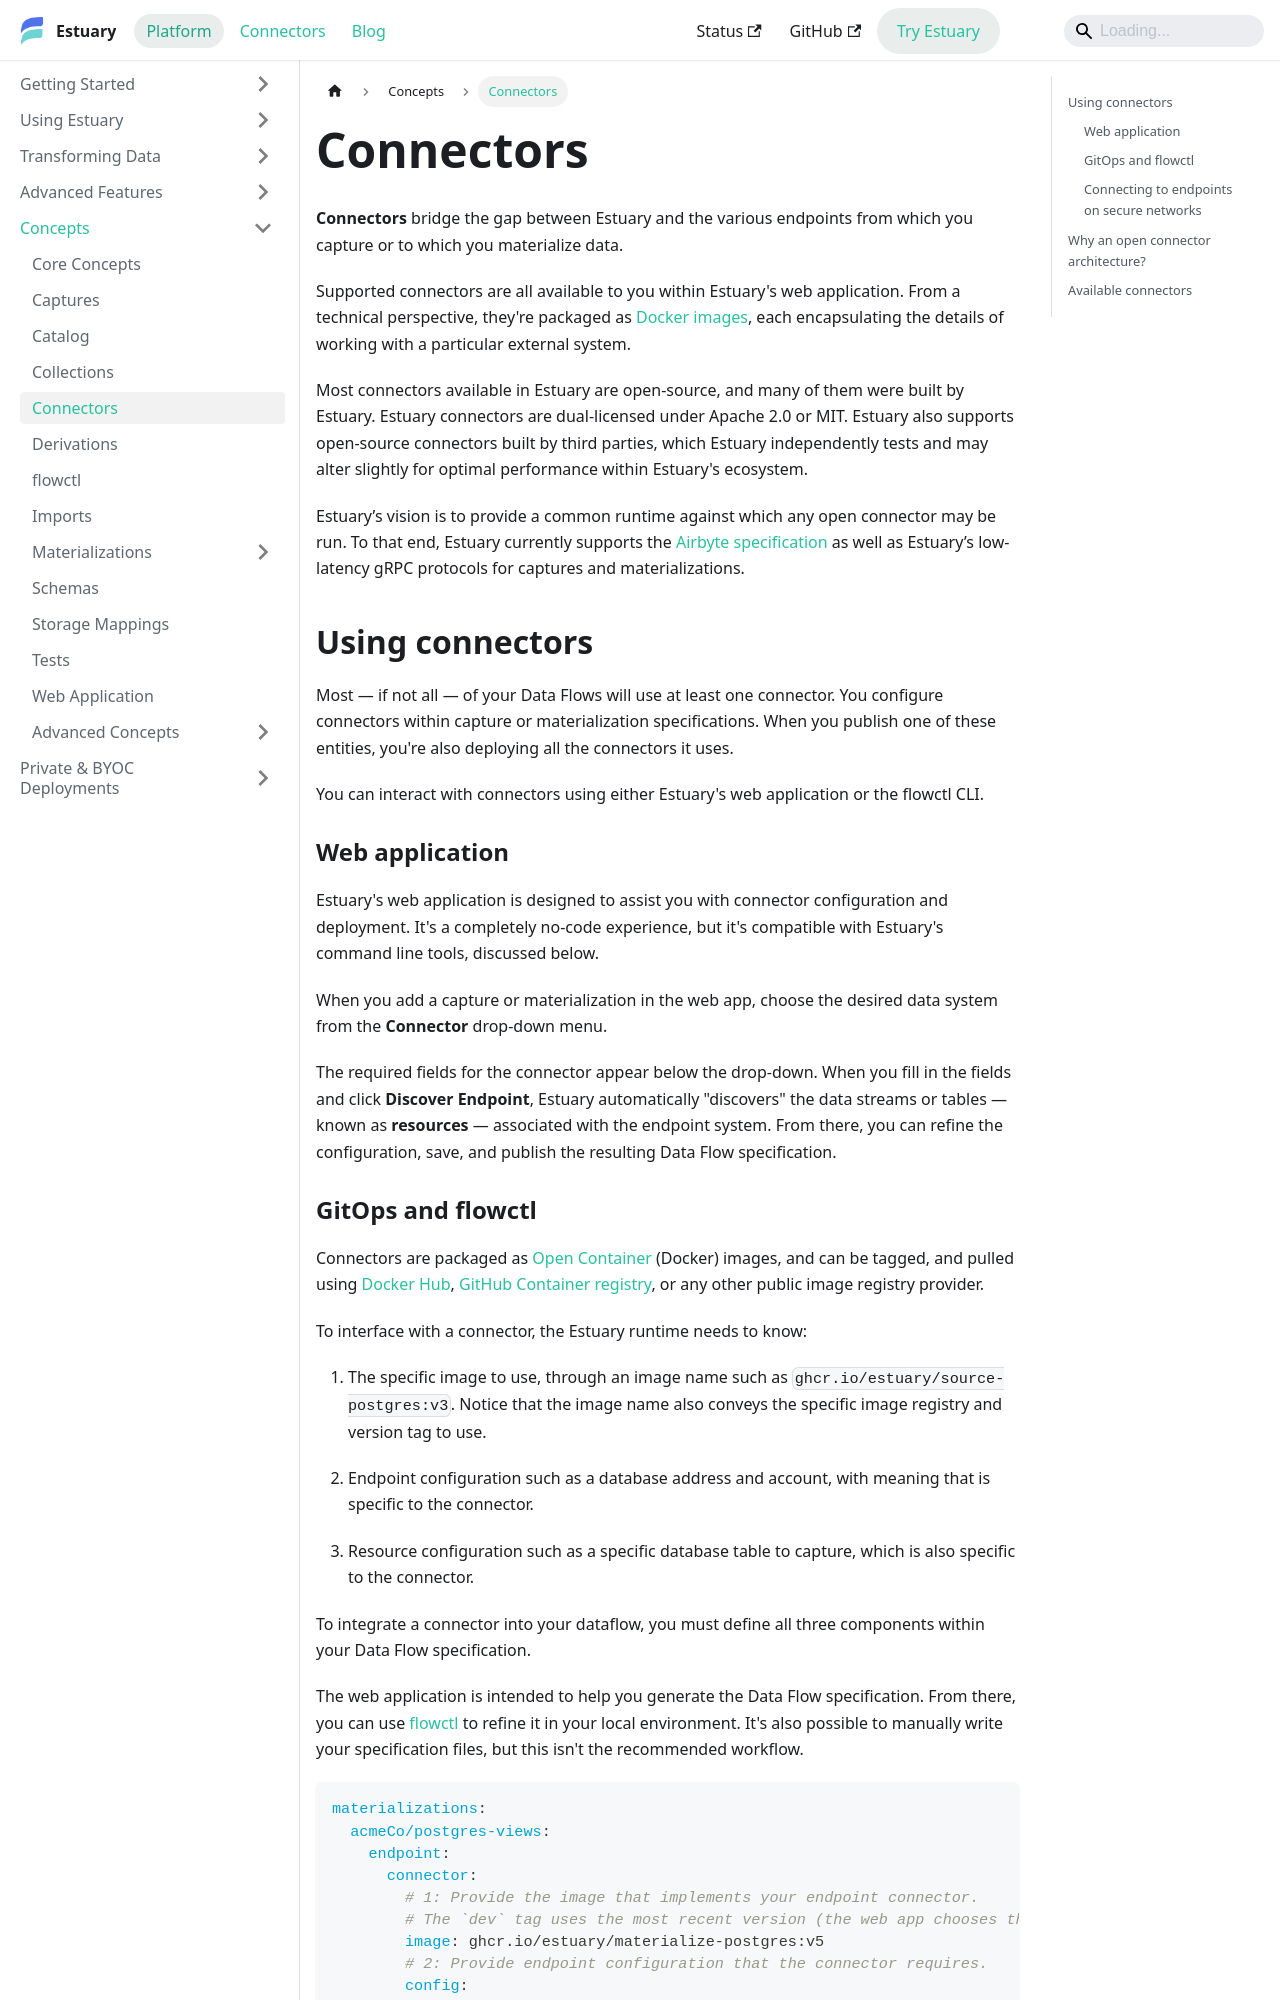

repository: estuary/flow · page: concepts/connectors/index.html · generator: docusaurus

---
sidebar_position: 4
description: Learn how Estuary connectors work for captures and materializations, including configuration, Docker images, flowctl, SSH tunneling, and open architecture.
---

import Tabs from '@theme/Tabs';
import TabItem from '@theme/TabItem';

# Connectors

**Connectors** bridge the gap between Estuary and
the various endpoints from which you capture or to which you materialize data.

Supported connectors are all available to you within Estuary's web application.
From a technical perspective, they're packaged as [Docker images](https://github.com/orgs/estuary/packages?repo_name=connectors),
each encapsulating the details of working with a particular external system.

Most connectors available in Estuary are open-source, and many of them were built by Estuary.
Estuary connectors are dual-licensed under Apache 2.0 or MIT.
Estuary also supports open-source connectors built by third parties, which Estuary independently tests and may alter slightly
for optimal performance within Estuary's ecosystem.

Estuary’s vision is to provide a common runtime against which any open connector may be run.
To that end, Estuary currently supports the
[Airbyte specification](https://docs.airbyte.io/understanding-airbyte/airbyte-specification)
as well as Estuary’s low-latency gRPC protocols for captures and materializations.

## Using connectors

Most — if not all — of your Data Flows will use at least one connector.
You configure connectors within capture or materialization specifications.
When you publish one of these entities, you're also deploying all the connectors it uses.

You can interact with connectors using either Estuary's web application or the flowctl CLI.

### Web application

Estuary's web application is designed to assist you with connector configuration and deployment.
It's a completely no-code experience, but it's compatible with Estuary's command line tools, discussed below.

When you add a capture or materialization in the web app, choose the desired data system from the **Connector** drop-down menu.

The required fields for the connector appear below the drop-down. When you fill in the fields and click **Discover Endpoint**,
Estuary automatically "discovers" the data streams or tables — known as **resources** — associated with the endpoint system.
From there, you can refine the configuration, save, and publish the resulting Data Flow specification.
